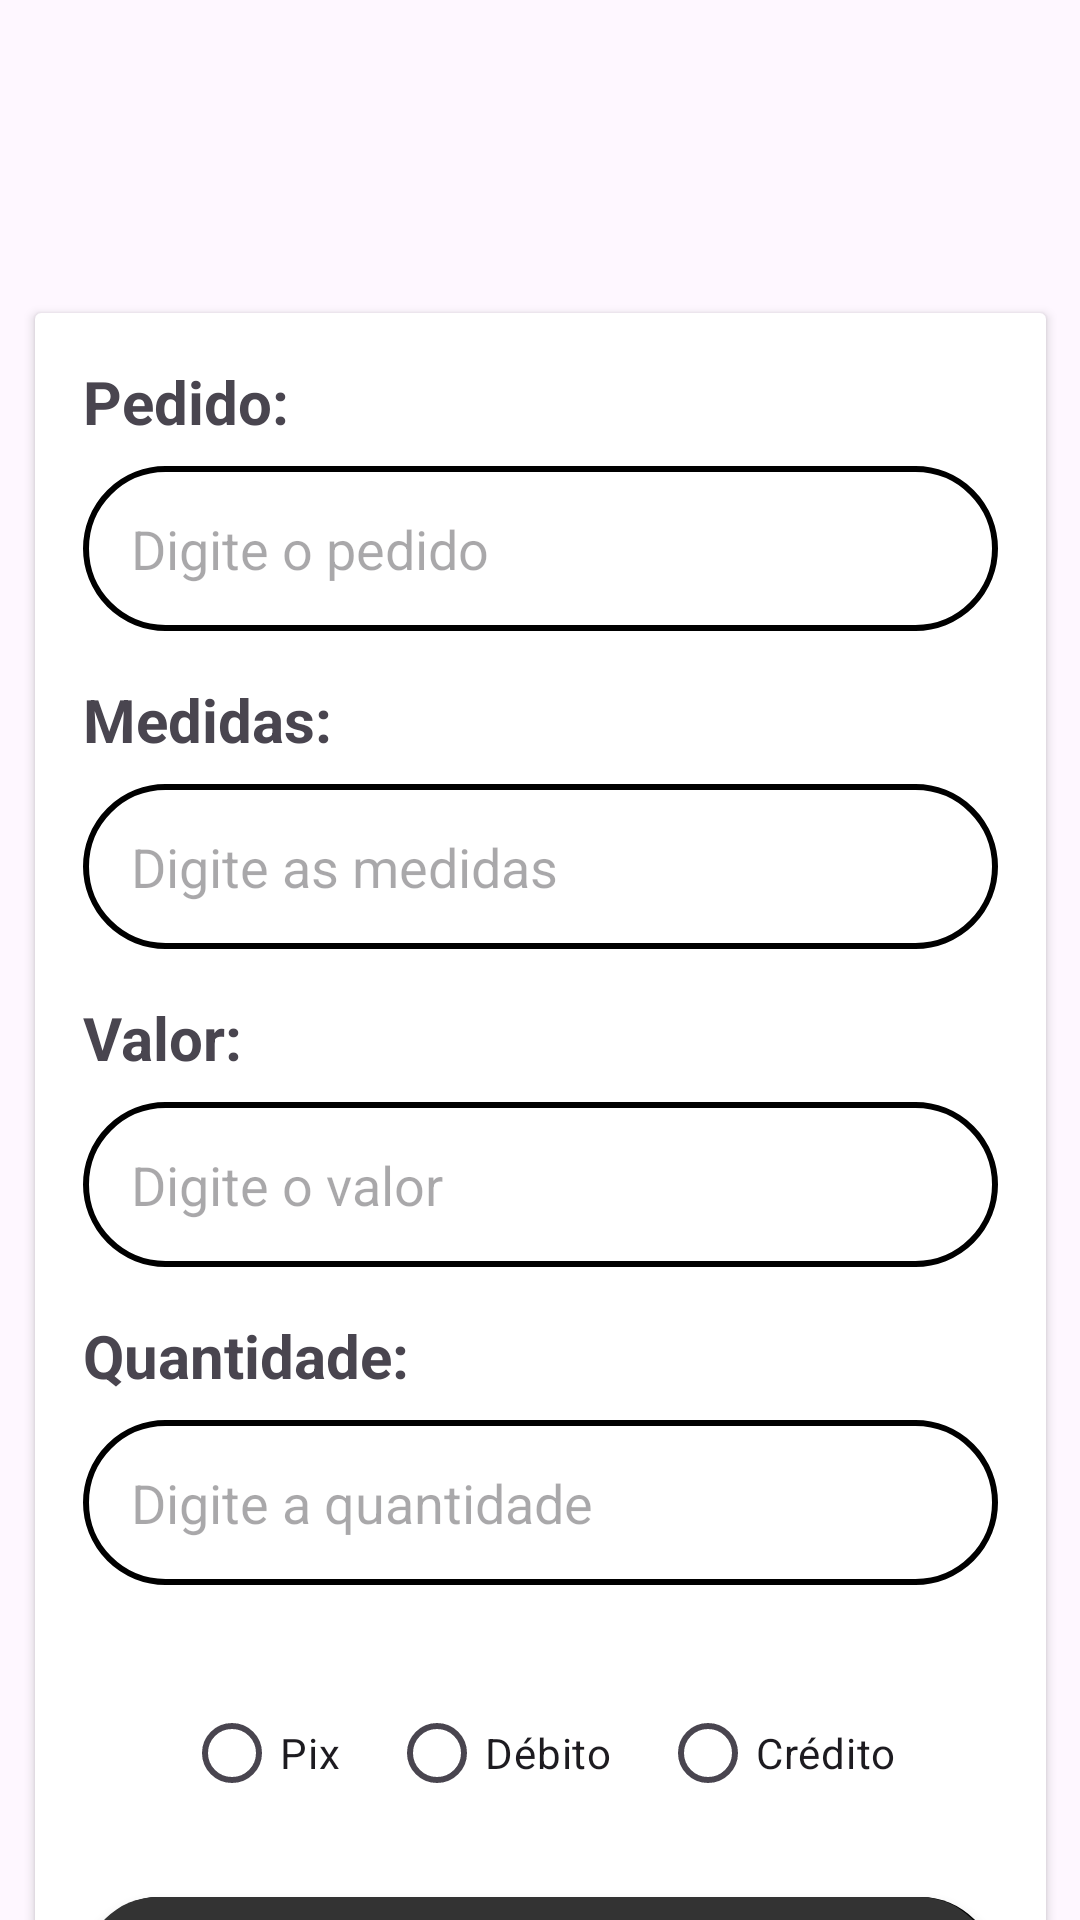

Android layout source for this screen:
<!-- AndroidManifest.xml: application theme Theme.CostureiraProjectcs -->
<!-- res/layout/activity_cadastro_pedido.xml -->
<?xml version="1.0" encoding="utf-8"?>
<androidx.constraintlayout.widget.ConstraintLayout xmlns:android="http://schemas.android.com/apk/res/android"
    xmlns:app="http://schemas.android.com/apk/res-auto"
    xmlns:tools="http://schemas.android.com/tools"
    android:id="@+id/main"
    android:layout_width="match_parent"
    android:layout_height="match_parent"
    tools:context=".CadastroPedidoActivity">

    
    <ImageView
        android:id="@+id/imageViewLogo"
        android:layout_width="250dp"
        android:layout_height="150dp"
        app:layout_constraintBottom_toBottomOf="parent"
        app:layout_constraintEnd_toEndOf="parent"
        app:layout_constraintHorizontal_bias="0.5"
        app:layout_constraintStart_toStartOf="parent"
        app:layout_constraintTop_toTopOf="parent"
        app:layout_constraintVertical_bias="0.025"
        app:srcCompat="@drawable/imglogohome" />

    

    
    <TextView
        android:id="@+id/textCriarConta"
        android:layout_width="wrap_content"
        android:layout_height="wrap_content"
        android:layout_marginTop="36dp"
        android:text="Cadastro de Pedido"
        android:textSize="34sp"
        android:textStyle="bold"
        app:layout_constraintEnd_toEndOf="parent"
        app:layout_constraintStart_toStartOf="parent"
        app:layout_constraintTop_toBottomOf="@id/imageViewLogo" />

    <androidx.cardview.widget.CardView
        android:id="@+id/card_pedido"
        android:layout_width="337dp"
        android:layout_height="wrap_content"
        android:layout_marginStart="24dp"
        android:layout_marginEnd="24dp"
        app:cardBackgroundColor="#FFFFFF"
        app:layout_constraintBottom_toBottomOf="parent"
        app:layout_constraintEnd_toEndOf="parent"
        app:layout_constraintHorizontal_bias="0.5"
        app:layout_constraintStart_toStartOf="parent"
        app:layout_constraintTop_toBottomOf="@+id/imageViewLogo">

        <LinearLayout
            android:layout_width="match_parent"
            android:layout_height="wrap_content"
            android:orientation="vertical"
            android:padding="16dp">

            
            <TextView
                android:id="@+id/text_pedido"
                android:layout_width="match_parent"
                android:layout_height="wrap_content"
                android:layout_marginBottom="8dp"
                android:text="Pedido:"
                android:textSize="20sp"
                android:textStyle="bold" />

            <androidx.appcompat.widget.AppCompatEditText
                android:id="@+id/editNome"
                android:layout_width="match_parent"
                android:layout_height="55dp"
                android:layout_marginBottom="16dp"
                android:background="@drawable/inputs_texts"
                android:hint="Digite o pedido"
                android:inputType="text"
                android:paddingStart="16dp" />

            
            <TextView
                android:id="@+id/text_senha"
                android:layout_width="match_parent"
                android:layout_height="wrap_content"
                android:layout_marginBottom="8dp"
                android:text="Medidas:"
                android:textSize="20sp"
                android:textStyle="bold" />

            <androidx.appcompat.widget.AppCompatEditText
                android:id="@+id/editMedidas"
                android:layout_width="match_parent"
                android:layout_height="55dp"
                android:layout_marginBottom="16dp"
                android:background="@drawable/inputs_texts"
                android:hint="Digite as medidas"
                android:inputType="text"
                android:paddingStart="16dp" />

            
            <TextView
                android:id="@+id/text_valor"
                android:layout_width="match_parent"
                android:layout_height="wrap_content"
                android:layout_marginBottom="8dp"
                android:text="Valor:"
                android:textSize="20sp"
                android:textStyle="bold" />

            <androidx.appcompat.widget.AppCompatEditText
                android:id="@+id/editValor"
                android:layout_width="match_parent"
                android:layout_height="55dp"
                android:layout_marginBottom="16dp"
                android:background="@drawable/inputs_texts"
                android:hint="Digite o valor"
                android:inputType="numberDecimal"
                android:paddingStart="16dp" />

            
            <TextView
                android:id="@+id/text_quantidade"
                android:layout_width="match_parent"
                android:layout_height="wrap_content"
                android:layout_marginBottom="8dp"
                android:text="Quantidade:"
                android:textSize="20sp"
                android:textStyle="bold" />

            <androidx.appcompat.widget.AppCompatEditText
                android:id="@+id/editQuantidade"
                android:layout_width="match_parent"
                android:layout_height="55dp"
                android:layout_marginBottom="16dp"
                android:background="@drawable/inputs_texts"
                android:hint="Digite a quantidade"
                android:inputType="number"
                android:paddingStart="16dp" />

            
            <RadioGroup
                android:id="@+id/radioGroupPagamento"
                android:layout_width="wrap_content"
                android:layout_height="wrap_content"
                android:layout_gravity="center_horizontal"
                android:layout_marginTop="16dp"
                android:orientation="horizontal">

                
                <RadioButton
                    android:id="@+id/radioPix"
                    android:layout_width="wrap_content"
                    android:layout_height="wrap_content"
                    android:text="Pix"
                    android:textSize="14sp" />

                
                <RadioButton
                    android:id="@+id/radioDebito"
                    android:layout_width="wrap_content"
                    android:layout_height="wrap_content"
                    android:layout_marginStart="16dp"
                    android:text="Débito"
                    android:textSize="14sp" />

                
                <RadioButton
                    android:id="@+id/radioCredito"
                    android:layout_width="wrap_content"
                    android:layout_height="wrap_content"
                    android:layout_marginStart="16dp"
                    android:text="Crédito"
                    android:textSize="14sp" />
            </RadioGroup>

            
            <androidx.appcompat.widget.AppCompatButton
                android:id="@+id/btn_confirmar"
                android:layout_width="304dp"
                android:layout_height="50dp"
                android:layout_gravity="center_horizontal"
                android:layout_marginTop="24dp"
                android:background="@drawable/rounded_button"
                android:text="Confirmar"
                android:textColor="#FFFFFF" />

        </LinearLayout>
    </androidx.cardview.widget.CardView>
</androidx.constraintlayout.widget.ConstraintLayout>
<!-- resources referenced by this layout -->
<resources>
  <!-- drawable inputs_texts (drawable) -->
  <?xml version="1.0" encoding="utf-8"?>
  <selector xmlns:android="http://schemas.android.com/apk/res/android">
      <item>
          <shape android:shape="rectangle">
              <corners android:radius="30dp"/> 
              <solid android:color="#FFFFFF"/> 
              <stroke
                  android:width="2dp"
                  android:color="#000000"/> 
          </shape>
      </item>
  </selector>
  <!-- drawable rounded_button (drawable) -->
  <?xml version="1.0" encoding="utf-8"?>
  <layer-list xmlns:android="http://schemas.android.com/apk/res/android">
      
      <item>
          <shape android:shape="rectangle">
              <corners android:radius="25dp"/> 
              <solid android:color="#000000"/> 
              
      
   </shape>
  </item>
  
      <item android:bottom="1dp" android:right="1dp"> 
          <shape android:shape="rectangle">
              <corners android:radius="25dp"/> 
              <solid android:color="#333333"/> 
          </shape>
      </item>
  </layer-list>
  <style name="Theme.CostureiraProjectcs" parent="Base.Theme.CostureiraProjectcs" />
  <style name="Base.Theme.CostureiraProjectcs" parent="Theme.Material3.DayNight.NoActionBar">
          
          
      </style>
</resources>
